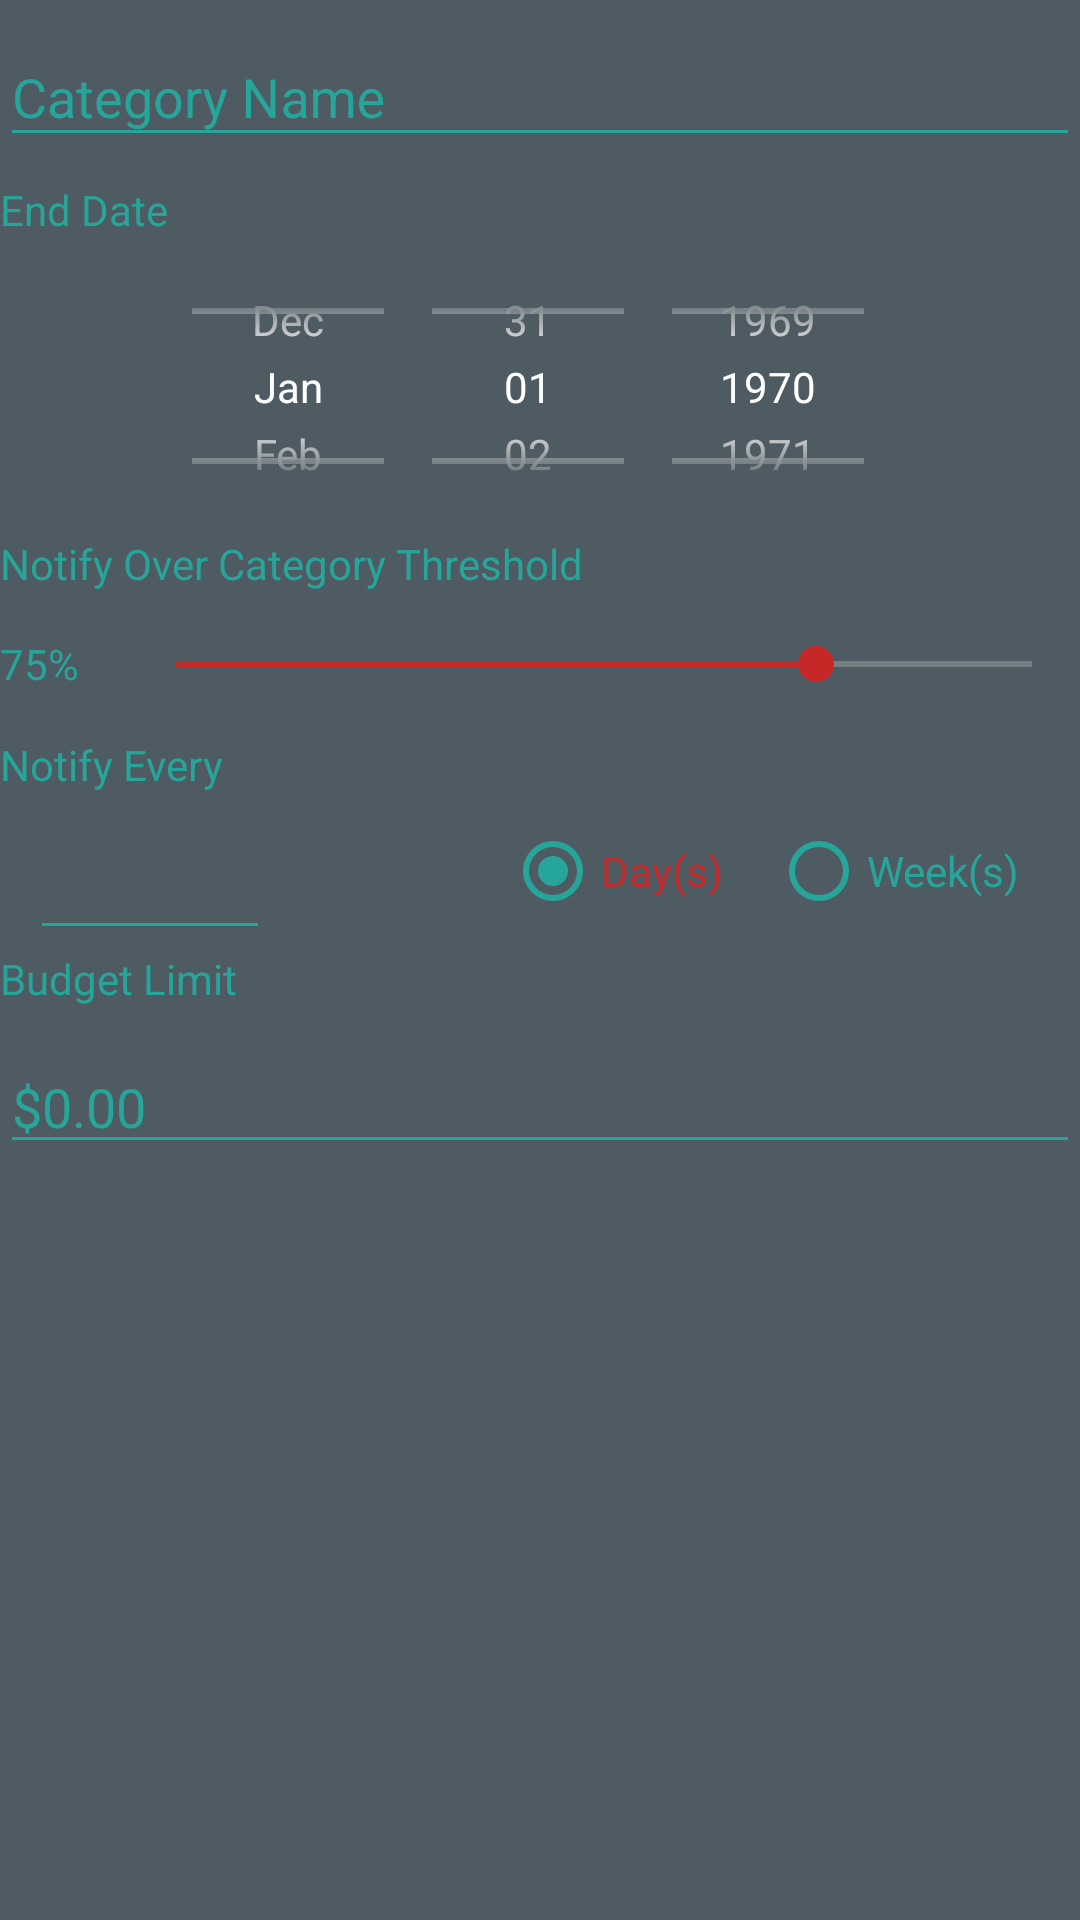

Layout XML and referenced resources for this Android screen:
<!-- AndroidManifest.xml: application theme AppTheme -->
<!-- res/layout/add_category_input.xml -->
<LinearLayout xmlns:android="http://schemas.android.com/apk/res/android"
    android:orientation="vertical"
    android:layout_width="match_parent"
    android:layout_height="match_parent"
    android:background="@color/colorPrimaryLight">

    <android.support.design.widget.TextInputLayout
        android:id="@+id/til_add_budget_name"
        android:layout_width="match_parent"
        android:layout_height="wrap_content"
        android:layout_marginBottom="8dp"
        android:textColorHint="@color/colorTextLight">
        <EditText
            android:id="@+id/add_budget_name"
            android:layout_width="match_parent"
            android:layout_height="wrap_content"
            android:maxLength="@string/input_length"
            android:maxLines="1"
            android:inputType="text"
            android:hint="@string/add_budget_budget_name_label"
            android:textColor="@color/colorTextLight"
            android:backgroundTint="@color/colorTextLight"
            />
    </android.support.design.widget.TextInputLayout>

    <TextView
        android:layout_width="wrap_content"
        android:layout_height="wrap_content"
        android:textSize="@dimen/add_budget_input_text_size"
        android:text="@string/add_budget_end_date_label"
        android:textColor="@color/colorTextLight"/>

    <DatePicker
        android:id="@+id/add_budget_end_date"
        android:layout_width="match_parent"
        android:layout_height="@dimen/date_picker_height"
        android:paddingLeft="@dimen/row_padding_size"
        android:paddingRight="@dimen/row_padding_size"
        android:calendarViewShown="false"
        android:datePickerMode="spinner"
        android:spinnersShown="true"
        >
    </DatePicker>

    <TextView
        android:layout_width="wrap_content"
        android:layout_height="wrap_content"
        android:textSize="@dimen/add_budget_input_text_size"
        android:text="@string/add_budget_threshold_label"
        android:textColor="@color/colorTextLight"/>

    <LinearLayout
        android:layout_width="match_parent"
        android:layout_height="wrap_content"
        android:orientation= "horizontal">

        <TextView
            android:id="@+id/threshold_progress"
            android:layout_width="wrap_content"
            android:layout_height="@dimen/button_height"
            android:text="75%"
            android:gravity="center"
            android:layout_marginEnd="@dimen/add_budget_input_seek_bar_left_margin"
            android:textColor="@color/colorTextLight"/>

        <SeekBar
            android:id="@+id/threshold_seekbar"
            android:layout_width="wrap_content"
            android:layout_height="@dimen/button_height"
            android:max="99"
            android:progress="74"
            android:layout_weight="50"
            />
    </LinearLayout>

    <TextView
        android:layout_width="wrap_content"
        android:layout_height="wrap_content"
        android:textSize="@dimen/add_budget_input_text_size"
        android:text="@string/add_budget_frequency_label"
        android:textColor="@color/colorTextLight"/>

    <RelativeLayout
        android:layout_width="match_parent"
        android:layout_height="wrap_content"
        android:paddingBottom="0dp"
        android:paddingTop="0dp"
        android:orientation= "horizontal">
        <android.support.design.widget.TextInputLayout
            android:id="@+id/til_add_budget_frequency_number"
            android:layout_width="match_parent"
            android:layout_height="wrap_content"
            android:textColorHint="@color/colorTextLight">
            <EditText
                android:id="@+id/add_budget_frequency_number"
                android:layout_width="@dimen/add_budget_input_frequency_input_width"
                android:layout_height="wrap_content"
                android:inputType="number"
                android:layout_weight="1"
                android:maxLength="@string/input_length_shorter"
                android:gravity="center"
                android:layout_marginLeft="10dp"
                android:layout_alignParentLeft="true"
                android:textColor="@color/colorTextLight"
                android:backgroundTint="@color/colorTextLight"
                />
        </android.support.design.widget.TextInputLayout>
        <RadioGroup
            android:id="@+id/radio_group_add_freq"
            android:layout_width="wrap_content"
            android:layout_height="48dp"
            android:layout_weight="1"
            android:layout_alignParentRight="true"
            android:layout_marginRight="20dp"
            android:layout_centerVertical="true"
            android:gravity="center_vertical"
            android:orientation="horizontal">

            <RadioButton
                android:id="@+id/radio_add_day"
                android:layout_width="wrap_content"
                android:layout_height="wrap_content"
                android:layout_gravity="center"
                android:buttonTint="@color/colorTextLight"
                android:checked="true"
                android:text="@string/label_day"
                android:textColor="@color/colorAccent"
                android:layout_marginEnd="16dp"/>

            <RadioButton
                android:id="@+id/radio_add_week"
                android:layout_width="wrap_content"
                android:layout_height="wrap_content"
                android:layout_gravity="center"
                android:buttonTint="@color/colorTextLight"
                android:text="@string/label_week"
                android:textColor="@color/colorTextLight" />
        </RadioGroup>
    </RelativeLayout>

    <TextView
        android:layout_width="wrap_content"
        android:layout_height="wrap_content"
        android:text="@string/add_budget_limit_label"
        android:paddingRight="@dimen/row_padding_size"
        android:paddingTop="0dp"
        android:paddingBottom="0dp"
        android:textColor="@color/colorTextLight"/>

    <android.support.design.widget.TextInputLayout
        android:id="@+id/til_add_budget_limit"
        android:layout_width="match_parent"
        android:layout_height="wrap_content"
        android:layout_marginBottom="8dp"
        android:textColorHint="@color/colorTextLight">
        <EditText
            android:id="@+id/add_budget_limit"
            android:layout_width="match_parent"
            android:layout_height="wrap_content"
            android:inputType="numberDecimal"
            android:text="$0.00"
            android:textColor="@color/colorTextLight"
            android:backgroundTint="@color/colorTextLight"
            />
    </android.support.design.widget.TextInputLayout>
</LinearLayout>
<!-- resources referenced by this layout -->
<resources>
  <color name="colorAccent">#c62828</color>
  <color name="colorPrimaryLight">#4f5b62</color>
  <color name="colorTextLight">#26a69a</color>
  <dimen name="add_budget_input_frequency_input_width">80dp</dimen>
  <dimen name="add_budget_input_seek_bar_left_margin">16dp</dimen>
  <dimen name="add_budget_input_text_size">14sp</dimen>
  <dimen name="button_height">48dp</dimen>
  <dimen name="date_picker_height">99dp</dimen>
  <dimen name="row_padding_size">8dp</dimen>
  <string name="add_budget_budget_name_label">Category Name</string>
  <string name="add_budget_end_date_label">End Date</string>
  <string name="add_budget_frequency_label">Notify Every</string>
  <string name="add_budget_limit_label">Budget Limit</string>
  <string name="add_budget_threshold_label">Notify Over Category Threshold</string>
  <string name="input_length">20</string>
  <string name="input_length_shorter">3</string>
  <string name="label_day">Day(s)</string>
  <string name="label_week">Week(s)</string>
  <style name="AppTheme" parent="Theme.AppCompat.NoActionBar">
          <item name="colorPrimary">@color/colorPrimary</item>
          <item name="colorPrimaryDark">@color/colorPrimaryDark</item>
          <item name="colorAccent">@color/colorAccent</item>
      </style>
  <color name="colorPrimary">#263238</color>
  <color name="colorPrimaryDark">#000a12</color>
</resources>
